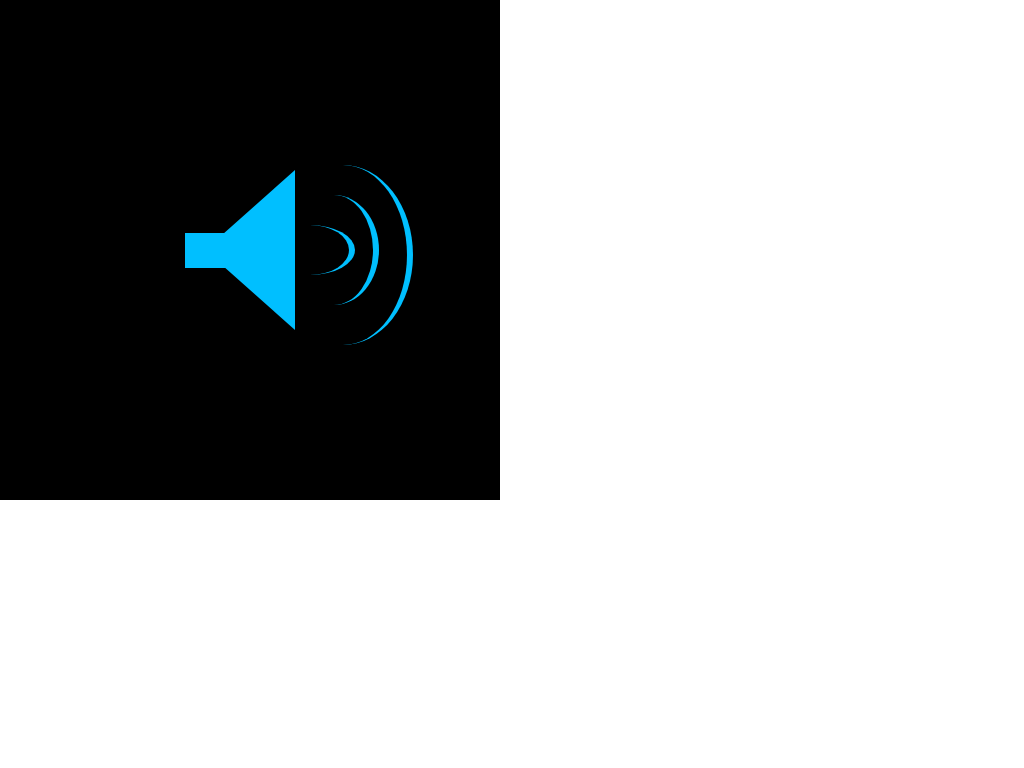

Recreate this image using only HTML and CSS.

<!-- file: speaker.html -->
<!DOCTYPE html>
<html>
<head>
	<meta charset="utf-8">
	<meta name="viewport" content="width=device-width, initial-scale=1.0">
	<title>Speaker</title>
	<link rel="stylesheet" type="text/css" href="speaker.css">
</head>
<body>
	<div class="black-layer">
		<div class="triangle">
			<div class="tail">
				<div class="semicircle1">
					<div class="semicircle2">
						<div class="semicircle3"></div>
					</div>
				</div>
			</div>
		</div>
	</div>
</body>
</html>

/* file: speaker.css */
*{
	margin: 0;
	padding: 0;
	box-sizing: border-box;
}

.black-layer {
	width: 500px;
	height: 500px;
	background-color: black;
	display: flex;
	justify-content: center;
	align-items: center;
}

.triangle {
	width: 0px;
	height: 0px;
	border-top: 80px solid transparent;
    border-right: 90px solid deepskyblue;
    border-bottom: 80px solid transparent;
	display: flex;
	justify-content: center;
	align-items: center;
}

.tail {
	height: 35px;
    width: 50px;
    background-color: deepskyblue;
    display: flex;
    justify-content: center;
    align-items: center;
    position: absolute;
    left: 185px;
}

.semicircle1 {
	height: 90px;
	width: 140px;
	background-color: transparent;
	border-top-left-radius: 100%;
	border-top-right-radius: 100%;
	border: 6px solid deepskyblue;
	border-bottom: transparent;
	border-right: transparent;
	border-left: transparent;
	transform: rotate(90deg);
	position: relative;
	top: 0px;
	left: 100px;
}

.semicircle2 {
	height: 90px;
	width: 110px;
	background-color: transparent;
	border-top-left-radius: 100%;
	border-top-right-radius: 100%;
	border: 6px solid deepskyblue;
	border-bottom: transparent;
	border-right: transparent;
	border-left: transparent;
	transform: rotate(360deg);
	position: fixed;
	top: -30px;
	left: -30px;
}

.semicircle3 {
	height: 140px;
	width: 180px;
	background-color: transparent;
	border-top-left-radius: 100%;
	border-top-right-radius: 100%;
	border: 6px solid deepskyblue;
	border-bottom: transparent;
	border-right: transparent;
	border-left: transparent;
	transform: rotate(0deg);
	position: fixed;
	top: -40px;
	left: -30px;
}
